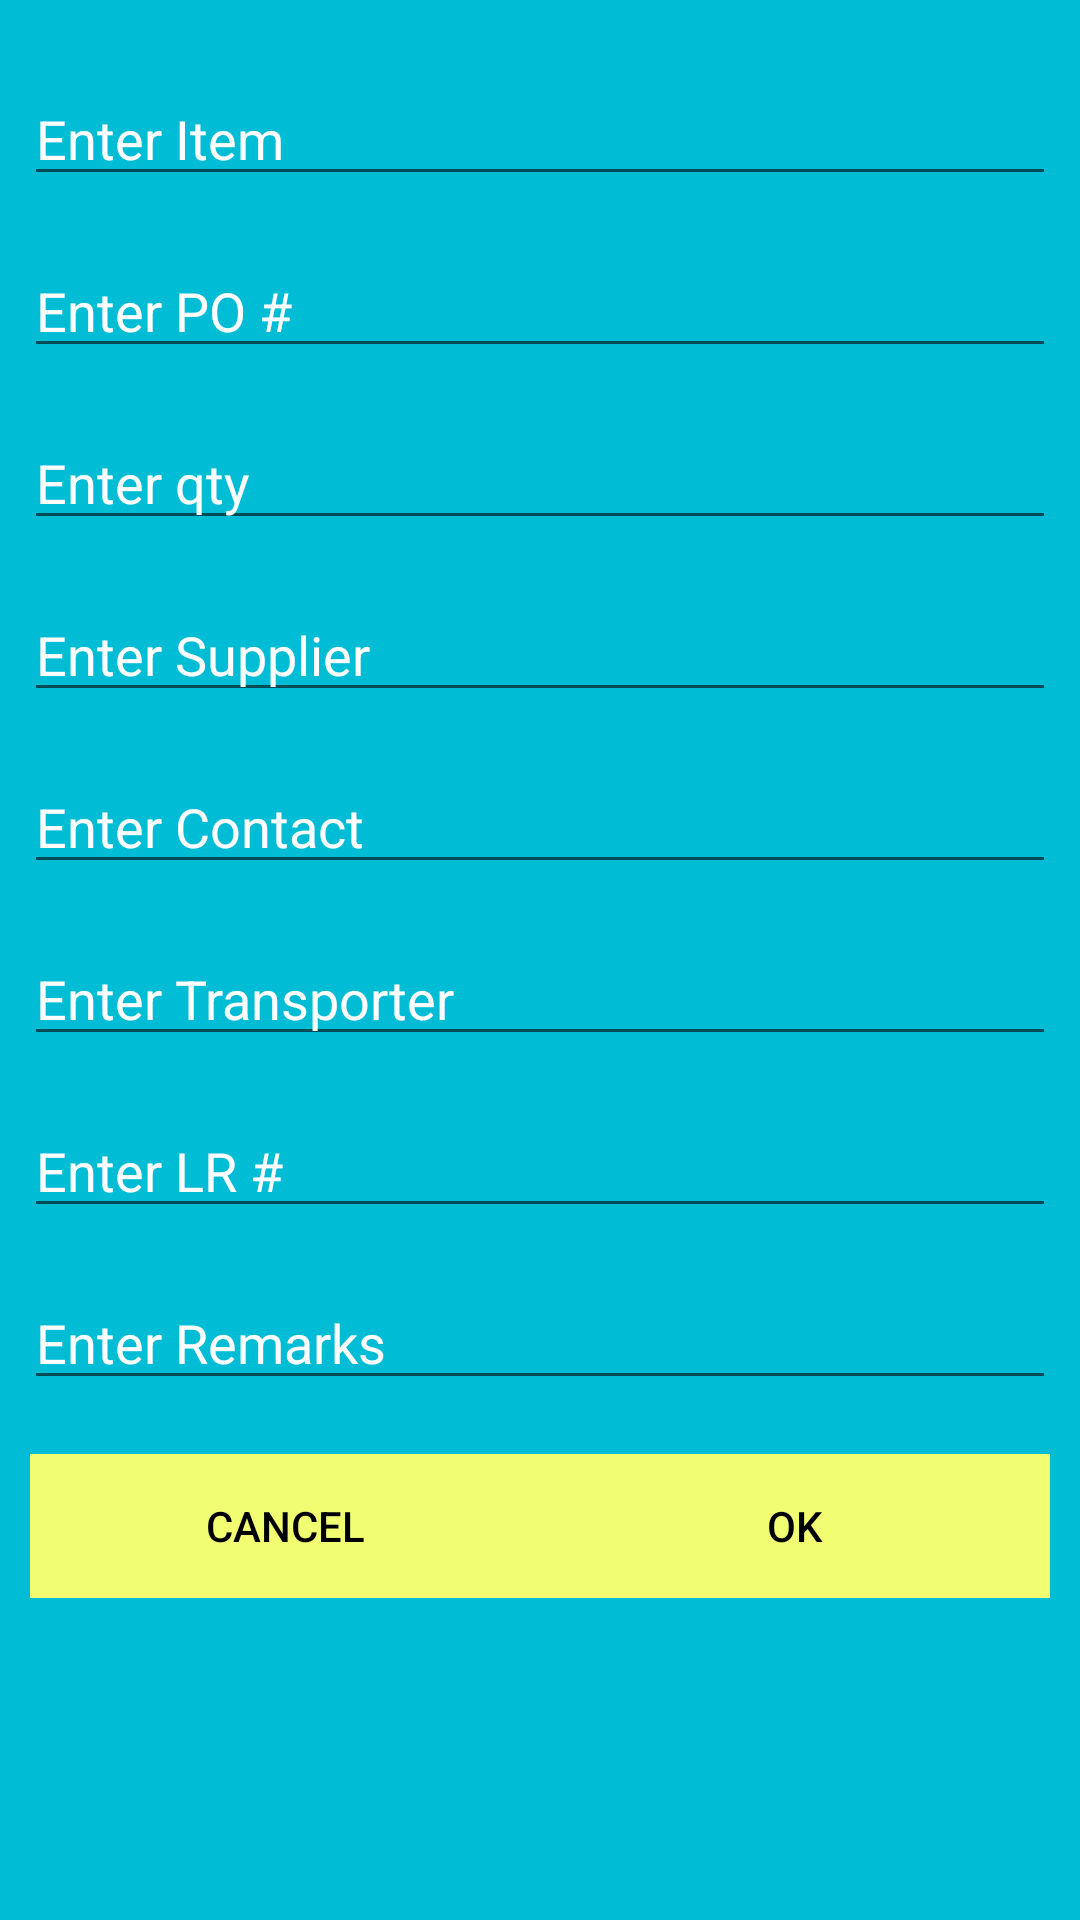

Produce the Android XML layout that renders to this screen, including the resource entries it uses.
<!-- AndroidManifest.xml: application theme AppTheme -->
<!-- res/layout/activity_add_or_update_item.xml -->
<?xml version="1.0" encoding="utf-8"?>
<android.support.design.widget.CoordinatorLayout xmlns:android="http://schemas.android.com/apk/res/android"
    xmlns:tools="http://schemas.android.com/tools"
    android:layout_width="match_parent"
    android:layout_height="match_parent"
    xmlns:app="http://schemas.android.com/apk/res-auto"
    android:fitsSystemWindows="true"
    android:id="@+id/cdlayout"
    android:background="@color/colorPrimary"
    tools:context=".AddOrUpdateItem">

    <ScrollView
        android:layout_width="match_parent"
        android:layout_height="wrap_content">

        <LinearLayout
            android:layout_marginTop="16dp"
            android:layout_width="match_parent"
            android:layout_height="match_parent"
            android:orientation="vertical">

            <EditText
                android:id="@+id/iName"
                android:layout_width="match_parent"
                android:layout_height="wrap_content"
                android:layout_margin="8dp"
                android:inputType="textCapSentences"
                android:hint="@string/item_name_hint"
                android:textColor="@android:color/white"
                android:textColorHint="@android:color/white" />

            <EditText
                android:id="@+id/iPoNo"
                android:layout_width="match_parent"
                android:layout_height="wrap_content"
                android:layout_margin="8dp"
                android:inputType="textCapSentences"
                android:hint="@string/po_no_hint"
                android:textColor="@android:color/white"
                android:textColorHint="@android:color/white" />

            <EditText
                android:id="@+id/iQty"
                android:layout_width="match_parent"
                android:layout_height="wrap_content"
                android:layout_margin="8dp"
                android:hint="@string/qty_ordered_hint"
                android:inputType="textCapSentences"
                android:textColor="@android:color/white"
                android:textColorHint="@android:color/white" />

            <EditText
                android:id="@+id/iSupplier"
                android:layout_width="match_parent"
                android:layout_height="wrap_content"
                android:layout_margin="8dp"
                android:inputType="textCapSentences"
                android:hint="@string/supplier_hint"
                android:textColor="@android:color/white"
                android:textColorHint="@android:color/white" />

            <EditText
                android:id="@+id/iContact"
                android:layout_width="match_parent"
                android:layout_height="wrap_content"
                android:layout_margin="8dp"
                android:inputType="phone"
                android:hint="@string/contact_hint"
                android:textColor="@android:color/white"
                android:textColorHint="@android:color/white" />

            <EditText
                android:id="@+id/iTransport"
                android:layout_width="match_parent"
                android:layout_height="wrap_content"
                android:layout_margin="8dp"
                android:inputType="textCapSentences"
                android:hint="@string/transporter_hint"
                android:textColor="@android:color/white"
                android:textColorHint="@android:color/white" />

            <EditText
                android:id="@+id/iLrno"
                android:layout_width="match_parent"
                android:layout_height="wrap_content"
                android:layout_margin="8dp"
                android:inputType="textCapSentences"
                android:hint="@string/lr_no_hint"
                android:textColor="@android:color/white"
                android:textColorHint="@android:color/white" />

            <EditText
                android:id="@+id/iRemarks"
                android:layout_width="match_parent"
                android:layout_height="wrap_content"
                android:layout_margin="8dp"
                android:inputType="textCapSentences"
                android:hint="@string/remarks_hint"
                android:textColor="@android:color/white"
                android:textColorHint="@android:color/white" />

            <LinearLayout
                android:layout_width="match_parent"
                android:layout_height="wrap_content"
                android:orientation="horizontal"
                android:layout_margin="10dp">

                <Button
                    android:id="@+id/bCancel"
                    android:layout_width="0dp"
                    android:layout_height="wrap_content"
                    android:text="Cancel"
                    android:layout_weight="1"
                    android:background="@color/colorAccent"
                    android:textColor="@android:color/black"/>

                <Button
                    android:id="@+id/bOk"
                    android:layout_width="0dp"
                    android:layout_height="wrap_content"
                    android:text="OK"
                    android:layout_weight="1"
                    android:background="@color/colorAccent"
                    android:textColor="@android:color/black"/>

            </LinearLayout>

        </LinearLayout>


    </ScrollView>


</android.support.design.widget.CoordinatorLayout>
<!-- resources referenced by this layout -->
<resources>
  <color name="colorAccent">#f2fe71</color>
  <color name="colorPrimary">#00bcd4</color>
  <string name="contact_hint">Enter Contact</string>
  <string name="item_name_hint">Enter Item</string>
  <string name="lr_no_hint">Enter LR #</string>
  <string name="po_no_hint">Enter PO #</string>
  <string name="qty_ordered_hint">Enter qty</string>
  <string name="remarks_hint">Enter Remarks</string>
  <string name="supplier_hint">Enter Supplier</string>
  <string name="transporter_hint">Enter Transporter</string>
  <style name="AppTheme" parent="Theme.AppCompat.Light.DarkActionBar">
          
          <item name="colorPrimary">@color/colorPrimary</item>
          <item name="colorPrimaryDark">@color/colorPrimaryDark</item>
          <item name="colorAccent">@color/colorAccent</item>
  
      </style>
  <color name="colorPrimaryDark">#0097a7</color>
</resources>
